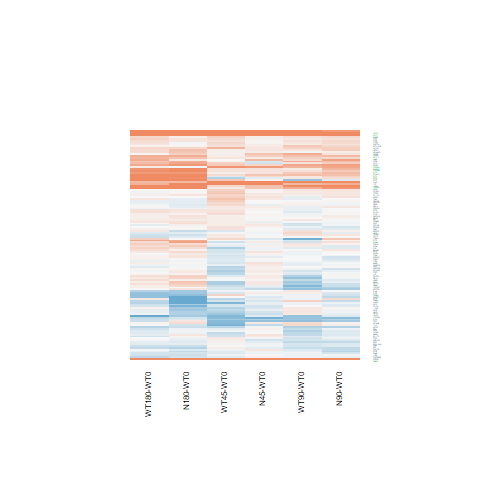

Values plotted in this chart, from the file beside it:
N180-WT0.logFC, N180-WT0.AveExpr, N180-WT0.t, N180-WT0.P.Value, N180-WT0.adj.P.Val, N180-WT0.B, N45-WT0.logFC, N45-WT0.AveExpr, N45-WT0.t, N45-WT0.P.Value, N45-WT0.adj.P.Val, N45-WT0.B, N90-WT0.logFC, N90-WT0.AveExpr, N90-WT0.t, N90-WT0.P.Value, N90-WT0.adj.P.Val, N90-WT0.B, WT180-WT0.logFC, WT180-WT0.AveExpr, WT180-WT0.t, WT180-WT0.P.Value, WT180-WT0.adj.P.Val, WT180-WT0.B
-0.2546, 4.426, -1.24, 0.2267, 0.6358, -6.096, 0.07332, 4.426, 0.3652, 0.7181, 1, -6.586, -0.09359, 4.426, -0.4615, 0.6486, 0.922, -6.747, -0.4051, 4.426, -1.955, 0.06225, 0.4477, -4.971
0.3218, 5.374, 1.412, 0.1707, 0.5655, -5.967, 0.1298, 5.374, 0.566, 0.5766, 1, -6.555, -0.04865, 5.374, -0.2109, 0.8348, 0.965, -6.901, 0.1492, 5.374, 0.6514, 0.5209, 0.8627, -6.674
-0.1372, 2.878, -0.5304, 0.6007, 0.8769, -6.47, -0.06226, 2.878, -0.2432, 0.8099, 1, -6.364, -0.1333, 2.878, -0.516, 0.6105, 0.911, -6.459, -0.1815, 2.878, -0.7002, 0.4905, 0.8494, -6.303
-0.2746, 8.019, -0.6596, 0.5157, 0.8379, -6.774, -0.3889, 8.019, -0.9348, 0.3591, 1, -6.324, 0.07288, 8.019, 0.1745, 0.8629, 0.9705, -6.958, 0.0152, 8.019, 0.03642, 0.9712, 0.9919, -6.932
-0.1705, 4.546, -0.9922, 0.3309, 0.7296, -6.387, -0.149, 4.546, -0.8688, 0.3935, 1, -6.274, -0.3939, 4.546, -2.258, 0.0332, 0.4671, -4.469, -0.1153, 4.546, -0.6743, 0.5065, 0.8567, -6.597
-0.03859, 6.324, -0.3065, 0.7618, 0.9315, -6.936, 0.1452, 6.324, 1.158, 0.2583, 1, -6.087, -0.04428, 6.324, -0.3517, 0.7281, 0.9411, -6.902, -0.05475, 6.324, -0.435, 0.6674, 0.9126, -6.827
-0.1195, 6.262, -0.8656, 0.3952, 0.7703, -6.603, -0.06125, 6.262, -0.4442, 0.6608, 1, -6.652, -0.1832, 6.262, -1.325, 0.1975, 0.6978, -6.088, -0.1446, 6.262, -1.047, 0.3053, 0.7493, -6.37
0.1492, 5.323, 0.7614, 0.4538, 0.8077, -6.648, -0.007225, 5.323, -0.03664, 0.9711, 1, -6.705, 0.04681, 5.323, 0.2379, 0.8139, 0.9608, -6.891, 0.2182, 5.323, 1.117, 0.2748, 0.7232, -6.259
0.02939, 4.437, 0.1666, 0.8691, 0.9654, -6.858, 0.2101, 4.437, 1.204, 0.2401, 1, -5.931, -0.02606, 4.437, -0.1473, 0.8842, 0.9763, -6.838, 0.09445, 4.437, 0.5384, 0.5952, 0.893, -6.669
0.1887, 3.737, 1.017, 0.3193, 0.7214, -6.267, 0.03737, 3.737, 0.1986, 0.8442, 1, -6.523, -0.02463, 3.737, -0.1301, 0.8976, 0.98, -6.739, 0.2014, 3.737, 1.09, 0.2866, 0.7314, -6.136
0.5412, 6.592, 3.321, 0.002835, 0.06426, -2.292, 1.381, 6.592, 8.571, 8.43588697178248e-09, 1.53248431701144e-05, 10.33, 1.686, 6.592, 10.47, 1.78881699453829e-10, 1.29984386908125e-07, 14.11, 0.5623, 6.592, 3.454, 0.002044, 0.06943, -1.925
-0.5381, 4.655, -2.798, 0.009924, 0.139, -3.384, -0.1104, 4.655, -0.5903, 0.5604, 1, -6.492, -0.1817, 4.655, -0.9678, 0.3427, 0.7891, -6.404, -0.2901, 4.655, -1.537, 0.1371, 0.5875, -5.672
0.1591, 4.29, 0.8317, 0.4137, 0.7828, -6.507, -0.02867, 4.29, -0.1479, 0.8836, 1, -6.603, 0.0822, 4.29, 0.4277, 0.6726, 0.928, -6.74, 0.09162, 4.29, 0.4778, 0.6371, 0.9027, -6.679
-0.4585, 3.82, -3.134, 0.00447, 0.08615, -2.547, -0.1337, 3.82, -0.9455, 0.3538, 1, -6.129, -0.3664, 3.82, -2.532, 0.01822, 0.3762, -3.848, -0.3711, 3.82, -2.569, 0.01677, 0.2544, -3.736
-0.8497, 2.707, -2.944, 0.007043, 0.1134, -2.749, -0.2684, 2.707, -1.021, 0.3175, 1, -5.855, -0.1529, 2.707, -0.5909, 0.5601, 0.8926, -6.419, -0.235, 2.707, -0.9007, 0.3766, 0.7958, -6.141
-0.3922, 2.556, -1.771, 0.08916, 0.4339, -5.035, -0.05069, 2.556, -0.2408, 0.8117, 1, -6.329, -0.4547, 2.556, -2.036, 0.05282, 0.5352, -4.564, -0.1057, 2.556, -0.5001, 0.6215, 0.8993, -6.396
0.0212, 6.188, 0.1204, 0.9051, 0.9746, -6.97, 0.01322, 6.188, 0.07511, 0.9407, 1, -6.743, 0.1534, 6.188, 0.8742, 0.3906, 0.8162, -6.573, -0.05698, 6.188, -0.3234, 0.7492, 0.9389, -6.863
1.628, 3.664, 7.664, 6.27131141717518e-08, 1.3403083650854e-05, 8.365, 0.4663, 3.664, 2.015, 0.0551, 1, -4.566, 0.8784, 3.664, 3.945, 0.0005964, 0.04341, -0.5754, 1.336, 3.664, 6.207, 1.96922745773347e-06, 0.0003197, 5.006
0.1135, 5.176, 0.7961, 0.4337, 0.7968, -6.609, 0.03277, 5.176, 0.2292, 0.8207, 1, -6.67, -0.02486, 5.176, -0.1734, 0.8638, 0.9711, -6.891, 0.1305, 5.176, 0.9175, 0.3679, 0.7911, -6.447
0.9948, 5.877, 6.851, 4.15663574499482e-07, 6.04083872820098e-05, 6.409, 0.2105, 5.877, 1.425, 0.167, 1, -5.726, 0.5726, 5.877, 3.912, 0.0006494, 0.04581, -0.8437, 0.8828, 5.877, 6.071, 2.74968858450789e-06, 0.0004078, 4.568
-0.04373, 5.57, -0.3063, 0.762, 0.9315, -6.881, 0.8256, 5.57, 5.952, 3.68785183358636e-06, 0.001675, 4.384, 0.7107, 5.57, 5.111, 3.0594065936116e-05, 0.0038, 2.165, 0.1162, 5.57, 0.8204, 0.42, 0.8212, -6.534
0.9528, 2.113, 4.466, 0.0001583, 0.007745, 0.8388, -0.1351, 2.113, -0.5459, 0.5901, 1, -6, 0.2358, 2.113, 1.009, 0.3228, 0.7772, -5.905, 1.224, 2.113, 5.915, 4.04616593276898e-06, 0.0005445, 4.378
0.05711, 3.592, 0.3118, 0.7578, 0.9307, -6.707, -0.05807, 3.592, -0.3134, 0.7566, 1, -6.465, 0.1625, 3.592, 0.8974, 0.3783, 0.8121, -6.342, 0.2382, 3.592, 1.328, 0.1966, 0.6523, -5.844
-0.07221, 7.601, -0.5588, 0.5814, 0.8694, -6.84, 0.05814, 7.601, 0.4495, 0.6571, 1, -6.664, -0.07257, 7.601, -0.5616, 0.5796, 0.899, -6.819, -0.2911, 7.601, -2.254, 0.03347, 0.3421, -4.563
-0.08245, 6.713, -0.5312, 0.6001, 0.8766, -6.85, -0.0447, 6.713, -0.2882, 0.7757, 1, -6.721, -0.06318, 6.713, -0.4073, 0.6874, 0.9324, -6.89, 0.005229, 6.713, 0.03375, 0.9734, 0.993, -6.935
1.021, 5.674, 5.599, 8.89678305498833e-06, 0.0007651, 3.365, 0.1893, 5.674, 1.016, 0.3198, 1, -6.196, 0.4177, 5.674, 2.258, 0.03321, 0.4671, -4.549, 0.9399, 5.674, 5.147, 2.78775073866796e-05, 0.002719, 2.279
3.178, -1.567, 4.576, 0.0001196, 0.006274, 0.9606, 2.034, -1.567, 2.61, 0.01527, 0.8808, -2.977, 0.8341, -1.567, 0.9256, 0.3638, 0.8035, -5.067, 1.517, -1.567, 1.84, 0.07808, 0.4823, -4.119
0.02983, 5.321, 0.1897, 0.8512, 0.9597, -6.924, -0.00687, 5.321, -0.04362, 0.9656, 1, -6.709, -0.1798, 5.321, -1.134, 0.2681, 0.7455, -6.269, 0.08371, 5.321, 0.5338, 0.5984, 0.8941, -6.739
0.07511, 5.593, 0.3942, 0.6969, 0.9111, -6.88, 0.05098, 5.593, 0.2674, 0.7914, 1, -6.691, -0.1644, 5.593, -0.8564, 0.4002, 0.8208, -6.56, 0.2463, 5.593, 1.3, 0.2059, 0.6616, -6.063
0.2072, 6.393, 1.778, 0.08799, 0.4301, -5.455, 0.04571, 6.393, 0.3911, 0.6992, 1, -6.676, 0.1214, 6.393, 1.04, 0.3085, 0.7708, -6.421, 0.08281, 6.393, 0.7093, 0.4849, 0.8472, -6.67
-0.1214, 2.357, -0.4479, 0.6582, 0.897, -6.376, 0.1378, 2.357, 0.5291, 0.6016, 1, -6.148, -0.009175, 2.357, -0.03449, 0.9728, 0.9939, -6.475, 0.1812, 2.357, 0.7023, 0.4892, 0.8491, -6.217
0.2783, 6.307, 1.798, 0.08469, 0.424, -5.416, 0.1617, 6.307, 1.042, 0.3077, 1, -6.202, 0.3626, 6.307, 2.346, 0.02747, 0.4369, -4.406, 0.3009, 6.307, 1.945, 0.06342, 0.448, -5.11
0.02008, 7.101, 0.1477, 0.8838, 0.9694, -6.989, 0.1161, 7.101, 0.8547, 0.4011, 1, -6.399, 0.1908, 7.101, 1.405, 0.1728, 0.6775, -6.002, 0.1408, 7.101, 1.037, 0.3101, 0.7514, -6.398
-0.7068, 2.66, -2.371, 0.02605, 0.2324, -3.944, -0.04874, 2.66, -0.1809, 0.858, 1, -6.365, -0.2562, 2.66, -0.9236, 0.3648, 0.8041, -6.136, -0.6679, 2.66, -2.266, 0.03263, 0.3385, -4.102
-0.01151, 2.177, -0.04937, 0.961, 0.9894, -6.476, 0.01577, 2.177, 0.06795, 0.9464, 1, -6.253, -0.2137, 2.177, -0.8891, 0.3827, 0.813, -6.034, 0.08732, 2.177, 0.3815, 0.7061, 0.9251, -6.363
0.7551, 1.009, 2.089, 0.04734, 0.3201, -4.247, 0.121, 1.009, 0.3023, 0.765, 1, -5.891, 0.2235, 1.009, 0.5692, 0.5745, 0.8973, -5.996, 0.2548, 1.009, 0.6545, 0.5189, 0.8623, -5.915
-1.035, -0.2238, -1.622, 0.1177, 0.4881, -4.604, -0.1006, -0.2238, -0.1845, 0.8552, 1, -5.69, -0.09006, -0.2238, -0.1657, 0.8698, 0.9714, -5.891, -0.4582, -0.2238, -0.7958, 0.4339, 0.827, -5.517
-0.3544, 10.1, -0.968, 0.3426, 0.7359, -6.493, 0.02573, 10.1, 0.06997, 0.9448, 1, -6.729, 0.07741, 10.1, 0.2104, 0.8351, 0.965, -6.92, 0.1351, 10.1, 0.3668, 0.7169, 0.9279, -6.832
-1.037, 4.905, -3.273, 0.00319, 0.0697, -2.312, -0.1797, 4.905, -0.5989, 0.5548, 1, -6.512, -0.3862, 4.905, -1.274, 0.2146, 0.7076, -6.086, -0.6686, 4.905, -2.173, 0.03975, 0.3712, -4.622
-0.5866, 9.32, -1.586, 0.1256, 0.5027, -5.745, -0.1054, 9.32, -0.2838, 0.7789, 1, -6.703, -0.05541, 9.32, -0.1491, 0.8827, 0.9758, -6.944, -0.1118, 9.32, -0.301, 0.766, 0.9454, -6.869
-0.5498, 9.276, -1.342, 0.1922, 0.5946, -6.085, -0.222, 9.276, -0.54, 0.5941, 1, -6.598, 0.04693, 9.276, 0.1139, 0.9103, 0.982, -6.949, 0.07174, 9.276, 0.1739, 0.8634, 0.9689, -6.899
-0.4874, 9.329, -1.32, 0.1991, 0.6046, -6.111, -0.2501, 9.329, -0.6757, 0.5056, 1, -6.513, -0.06254, 9.329, -0.1687, 0.8674, 0.9714, -6.941, -0.09581, 9.329, -0.2584, 0.7982, 0.9534, -6.881
-0.4891, 8.348, -1.412, 0.1707, 0.5655, -6.004, -0.3012, 8.348, -0.868, 0.3939, 1, -6.379, -0.09806, 8.348, -0.2821, 0.7802, 0.9524, -6.929, -0.06234, 8.348, -0.1793, 0.8592, 0.9677, -6.912
-0.04266, 5.428, -0.28, 0.7818, 0.9382, -6.909, -0.04108, 5.428, -0.2697, 0.7897, 1, -6.681, -0.1497, 5.428, -0.9793, 0.3371, 0.7862, -6.441, -0.1023, 5.428, -0.6708, 0.5087, 0.8573, -6.658
1.865, 1.458, 4.4, 0.0001875, 0.008904, 0.7849, 0.4969, 1.458, 0.9893, 0.3323, 1, -5.438, 1.297, 1.458, 2.894, 0.007926, 0.2512, -2.636, 1.653, 1.458, 3.834, 0.0007895, 0.03435, -0.526
-0.03408, 3.352, -0.2166, 0.8303, 0.9541, -6.665, 0.03815, 3.352, 0.2447, 0.8088, 1, -6.437, 0.2576, 3.352, 1.693, 0.1032, 0.6219, -5.313, 0.2296, 3.352, 1.508, 0.1445, 0.5956, -5.548
0.1736, 7.258, 1.103, 0.2807, 0.6873, -6.388, 0.116, 7.258, 0.7374, 0.468, 1, -6.493, 0.1472, 7.258, 0.9356, 0.3587, 0.8003, -6.538, 0.08353, 7.258, 0.5309, 0.6003, 0.8941, -6.797
0.1769, 6.008, 1.474, 0.1534, 0.5448, -5.905, -0.04339, 6.008, -0.3598, 0.7221, 1, -6.676, -0.05216, 6.008, -0.4325, 0.6692, 0.9279, -6.858, 0.05783, 6.008, 0.4809, 0.6349, 0.9027, -6.798
0.1715, -0.08553, 0.3843, 0.7041, 0.9138, -5.93, -0.6749, -0.08553, -1.315, 0.201, 1, -4.897, -0.5799, -0.08553, -1.148, 0.2623, 0.7428, -5.253, -0.2978, -0.08553, -0.6206, 0.5407, 0.8709, -5.694
0.4847, 3.519, 2.959, 0.00679, 0.1113, -2.924, 0.1728, 3.519, 1.023, 0.3163, 1, -5.974, 0.3972, 3.519, 2.407, 0.02404, 0.4188, -4.066, 0.2697, 3.519, 1.618, 0.1187, 0.5614, -5.406
0.03611, 1.099, 0.1131, 0.9109, 0.9763, -6.211, 0.08229, 1.099, 0.2601, 0.797, 1, -5.971, -0.266, 1.099, -0.7881, 0.4383, 0.8378, -5.841, 0.03267, 1.099, 0.1027, 0.919, 0.9809, -6.158
-0.1599, 3.604, -1.073, 0.2939, 0.698, -6.168, 0.03244, 3.604, 0.2223, 0.826, 1, -6.511, 0.02153, 3.604, 0.1474, 0.884, 0.9763, -6.735, -0.2992, 3.604, -1.983, 0.05887, 0.4376, -4.809
0.2068, 7.242, 1.456, 0.1582, 0.5498, -5.953, -0.1055, 7.242, -0.7422, 0.4651, 1, -6.489, -0.04671, 7.242, -0.3288, 0.7451, 0.9447, -6.926, 0.1685, 7.242, 1.187, 0.2469, 0.7022, -6.235
-0.5632, 0.1654, -1.352, 0.1888, 0.5882, -5.044, -0.02105, 0.1654, -0.05543, 0.9562, 1, -5.759, -0.001761, 0.1654, -0.004655, 0.9963, 0.9988, -5.961, -0.4514, 0.1654, -1.11, 0.2779, 0.725, -5.282
2.791, 8.107, 12.24, 7.25742626171226e-12, 9.56008123496329e-09, 17.25, 1.393, 8.107, 6.185, 2.07658080978371e-06, 0.001118, 4.93, 2.251, 8.107, 9.924, 5.17596966294573e-10, 2.78601359672556e-07, 13.06, 2.471, 8.107, 10.87, 8.44552928638651e-11, 1.11580797380959e-07, 14.84
-0.06189, 6.625, -0.5256, 0.6039, 0.8774, -6.85, 0.05839, 6.625, 0.4968, 0.6238, 1, -6.636, 0.004644, 6.625, 0.03949, 0.9688, 0.9937, -6.973, -0.08344, 6.625, -0.7087, 0.4852, 0.8473, -6.675
0.05849, 5.65, 0.3966, 0.6951, 0.9105, -6.873, 0.1589, 5.65, 1.081, 0.2904, 1, -6.14, 0.1355, 5.65, 0.9209, 0.3662, 0.8041, -6.507, 0.08134, 5.65, 0.5524, 0.5857, 0.8896, -6.739
6.014, 1.505, 9.776, 6.94356734632888e-10, 3.11233182364479e-07, 10.54, 5.078, 1.505, 8.034, 2.73071715496183e-08, 3.60777385573276e-05, 6.749, 6.889, 1.505, 11.36, 3.41278071438702e-11, 3.09987138263666e-08, 12.51, 5.89, 1.505, 9.554, 1.08552922062335e-09, 6.88724073553311e-07, 9.901
-1.296, -1.409, -1.705, 0.1009, 0.458, -4.312, -0.1138, -1.409, -0.1758, 0.8619, 1, -5.419, 0.2633, -1.409, 0.4294, 0.6714, 0.928, -5.576, 0.1472, -1.409, 0.2369, 0.8147, 0.958, -5.587
0.02225, 3.763, 0.163, 0.8719, 0.9658, -6.771, 0.06777, 3.763, 0.4989, 0.6223, 1, -6.433, -0.241, 3.763, -1.72, 0.09821, 0.6138, -5.308, 0.0009294, 3.763, 0.006814, 0.9946, 0.9981, -6.726
... 62 more rows
